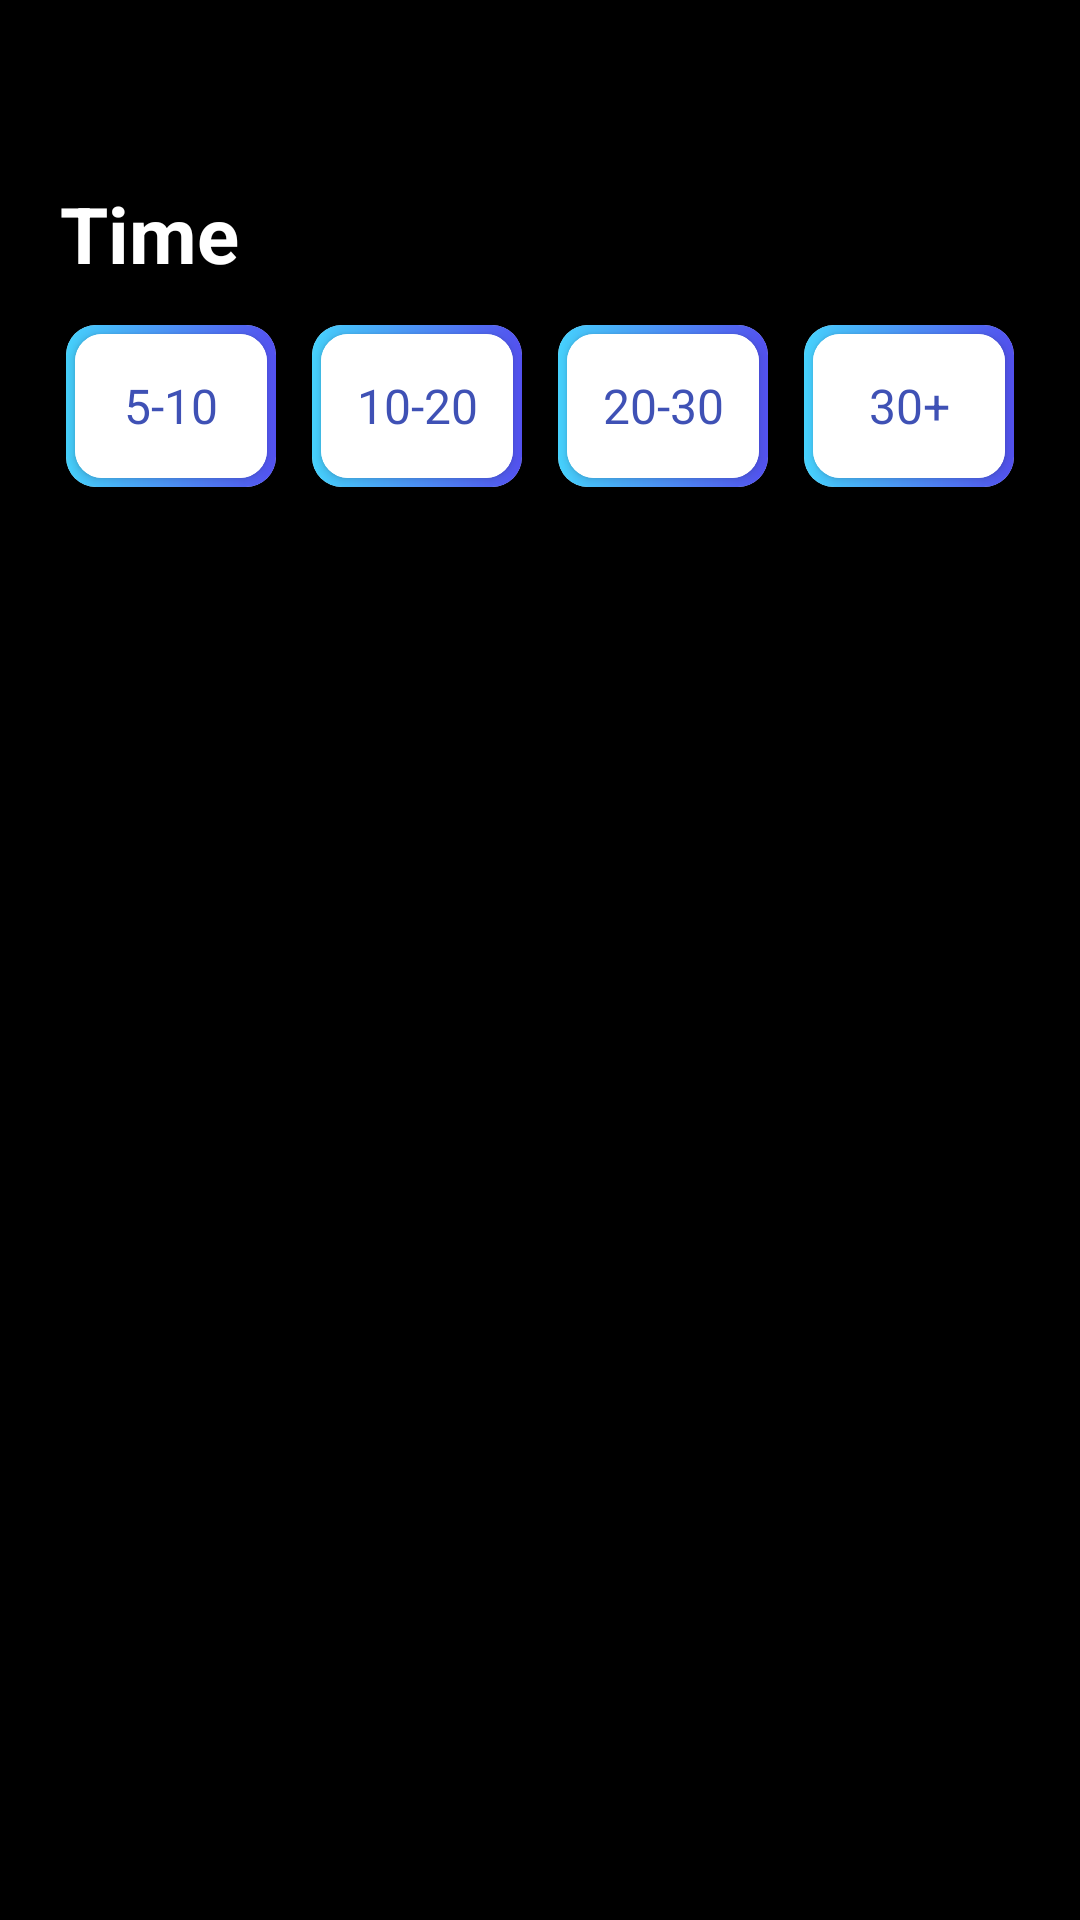

Write the Android layout XML for this screen, with the resource values it uses.
<!-- AndroidManifest.xml: application theme AppNormalTheme -->
<!-- res/layout/v_main_time.xml -->
<?xml version="1.0" encoding="utf-8"?>
<LinearLayout xmlns:android="http://schemas.android.com/apk/res/android"
    android:layout_width="match_parent"
    android:layout_height="match_parent"
    android:background="@android:color/black"
    android:orientation="vertical">

   <View
        style="@style/DivideLine"
        android:layout_marginTop="@dimen/dp_30"
        android:layout_marginBottom="@dimen/dp_10"/>

    <TextView
        android:layout_width="wrap_content"
        android:layout_height="wrap_content"
        android:layout_marginTop="20dp"
        android:layout_marginBottom="10dp"
        android:paddingStart="20dp"
        android:text="Time"
        android:textColor="@android:color/white"
        android:textSize="26dp"
        android:textStyle="bold" />

    <LinearLayout xmlns:app="http://schemas.android.com/apk/res-auto"
        android:layout_width="match_parent"
        android:layout_height="wrap_content"
        android:layout_marginStart="20dp"
        android:layout_marginEnd="20dp"
        android:orientation="horizontal">

        <androidx.cardview.widget.CardView
            android:layout_width="0dp"
            android:layout_height="60dp"
            android:layout_marginEnd="@dimen/dp_8"
            android:layout_weight="1"
            android:foreground="?android:attr/selectableItemBackground"
            app:cardCornerRadius="10dp"
            app:cardPreventCornerOverlap="false"
            app:cardUseCompatPadding="true">

            <View
                android:layout_width="match_parent"
                android:layout_height="match_parent"
                android:background="@drawable/shape_gradient" />

            <androidx.cardview.widget.CardView
                android:layout_width="match_parent"
                android:layout_height="match_parent"
                android:layout_margin="@dimen/dp_3"
                android:foreground="?android:attr/selectableItemBackground"
                app:cardCornerRadius="9dp">

                <TextView
                    android:layout_width="match_parent"
                    android:layout_height="match_parent"
                    android:background="@android:color/white"
                    android:gravity="center"
                    android:text="5-10"
                    android:textColor="@color/colorPrimary"
                    android:textSize="16sp" />
            </androidx.cardview.widget.CardView>

        </androidx.cardview.widget.CardView>

        <androidx.cardview.widget.CardView
            android:layout_width="0dp"
            android:layout_height="60dp"
            android:layout_marginEnd="@dimen/dp_8"
            android:layout_weight="1"
            android:foreground="?android:attr/selectableItemBackground"
            app:cardCornerRadius="10dp"
            app:cardPreventCornerOverlap="false"
            app:cardUseCompatPadding="true">

            <View
                android:layout_width="match_parent"
                android:layout_height="match_parent"
                android:background="@drawable/shape_gradient" />

            <androidx.cardview.widget.CardView
                android:layout_width="match_parent"
                android:layout_height="match_parent"
                android:layout_margin="@dimen/dp_3"
                android:foreground="?android:attr/selectableItemBackground"
                app:cardCornerRadius="9dp">

                <TextView
                    android:layout_width="match_parent"
                    android:layout_height="match_parent"
                    android:background="@android:color/white"
                    android:gravity="center"
                    android:text="10-20"
                    android:textColor="@color/colorPrimary"
                    android:textSize="16sp" />
            </androidx.cardview.widget.CardView>

        </androidx.cardview.widget.CardView>

        <androidx.cardview.widget.CardView
            android:layout_width="0dp"
            android:layout_height="60dp"
            android:layout_marginEnd="@dimen/dp_8"
            android:layout_weight="1"
            android:foreground="?android:attr/selectableItemBackground"
            app:cardCornerRadius="10dp"
            app:cardPreventCornerOverlap="false"
            app:cardUseCompatPadding="true">

            <View
                android:layout_width="match_parent"
                android:layout_height="match_parent"
                android:background="@drawable/shape_gradient" />

            <androidx.cardview.widget.CardView
                android:layout_width="match_parent"
                android:layout_height="match_parent"
                android:layout_margin="@dimen/dp_3"
                android:foreground="?android:attr/selectableItemBackground"
                app:cardCornerRadius="9dp">

                <TextView
                    android:layout_width="match_parent"
                    android:layout_height="match_parent"
                    android:background="@android:color/white"
                    android:gravity="center"
                    android:text="20-30"
                    android:textColor="@color/colorPrimary"
                    android:textSize="16sp" />
            </androidx.cardview.widget.CardView>

        </androidx.cardview.widget.CardView>

        <androidx.cardview.widget.CardView
            android:layout_width="0dp"
            android:layout_height="60dp"
            android:layout_weight="1"
            android:foreground="?android:attr/selectableItemBackground"
            app:cardCornerRadius="10dp"
            app:cardPreventCornerOverlap="false"
            app:cardUseCompatPadding="true">

            <View
                android:layout_width="match_parent"
                android:layout_height="match_parent"
                android:background="@drawable/shape_gradient" />

            <androidx.cardview.widget.CardView
                android:layout_width="match_parent"
                android:layout_height="match_parent"
                android:layout_margin="@dimen/dp_3"
                android:foreground="?android:attr/selectableItemBackground"
                app:cardCornerRadius="9dp">

                <TextView
                    android:layout_width="match_parent"
                    android:layout_height="match_parent"
                    android:background="@android:color/white"
                    android:gravity="center"
                    android:text="30+"
                    android:textColor="@color/colorPrimary"
                    android:textSize="16sp" />
            </androidx.cardview.widget.CardView>

        </androidx.cardview.widget.CardView>
    </LinearLayout>

</LinearLayout>
<!-- resources referenced by this layout -->
<resources>
  <color name="colorPrimary">#3F51B5</color>
  <dimen name="dp_10">10dp</dimen>
  <dimen name="dp_3">3dp</dimen>
  <dimen name="dp_30">30dp</dimen>
  <dimen name="dp_8">8dp</dimen>
  <!-- drawable shape_gradient (drawable) -->
  <?xml version="1.0" encoding="utf-8"?>
  <shape xmlns:android="http://schemas.android.com/apk/res/android">
      <gradient
          android:angle="180"
          android:endColor="#46D2FD"
          android:startColor="#5351F0" />
  </shape>
  <style name="DivideLine">
          <item name="android:layout_width">match_parent</item>
          <item name="android:layout_height">@dimen/px_1</item>
          <item name="android:layout_marginStart">@dimen/dp_20</item>
          <item name="android:layout_marginEnd">@dimen/dp_20</item>
          <item name="background">@drawable/shape_gradient</item>
      </style>
  <style name="AppNormalTheme" parent="Theme.AppCompat.Light">
          
          <item name="colorPrimary">@color/colorPrimary</item>
          <item name="colorPrimaryDark">@color/colorPrimaryDark</item>
          <item name="colorAccent">@color/colorPrimaryDark</item>
          <item name="windowNoTitle">true</item>
          <item name="windowActionBar">false</item>
          <item name="android:windowBackground">@android:color/white</item>
          <item name="android:windowAnimationStyle">@style/FadeAnimationStyle</item>
      </style>
  <dimen name="px_1">1px</dimen>
  <dimen name="dp_20">20dp</dimen>
  <color name="colorPrimaryDark">#303F9F</color>
  <style name="FadeAnimationStyle" parent="@android:style/Animation.Activity">
          <item name="android:activityOpenEnterAnimation">@anim/in_from_right</item>
          <item name="android:activityOpenExitAnimation">@anim/out_to_left</item>
          <item name="android:activityCloseEnterAnimation">@anim/in_from_left</item>
          <item name="android:activityCloseExitAnimation">@anim/out_to_right</item>
      </style>
</resources>
